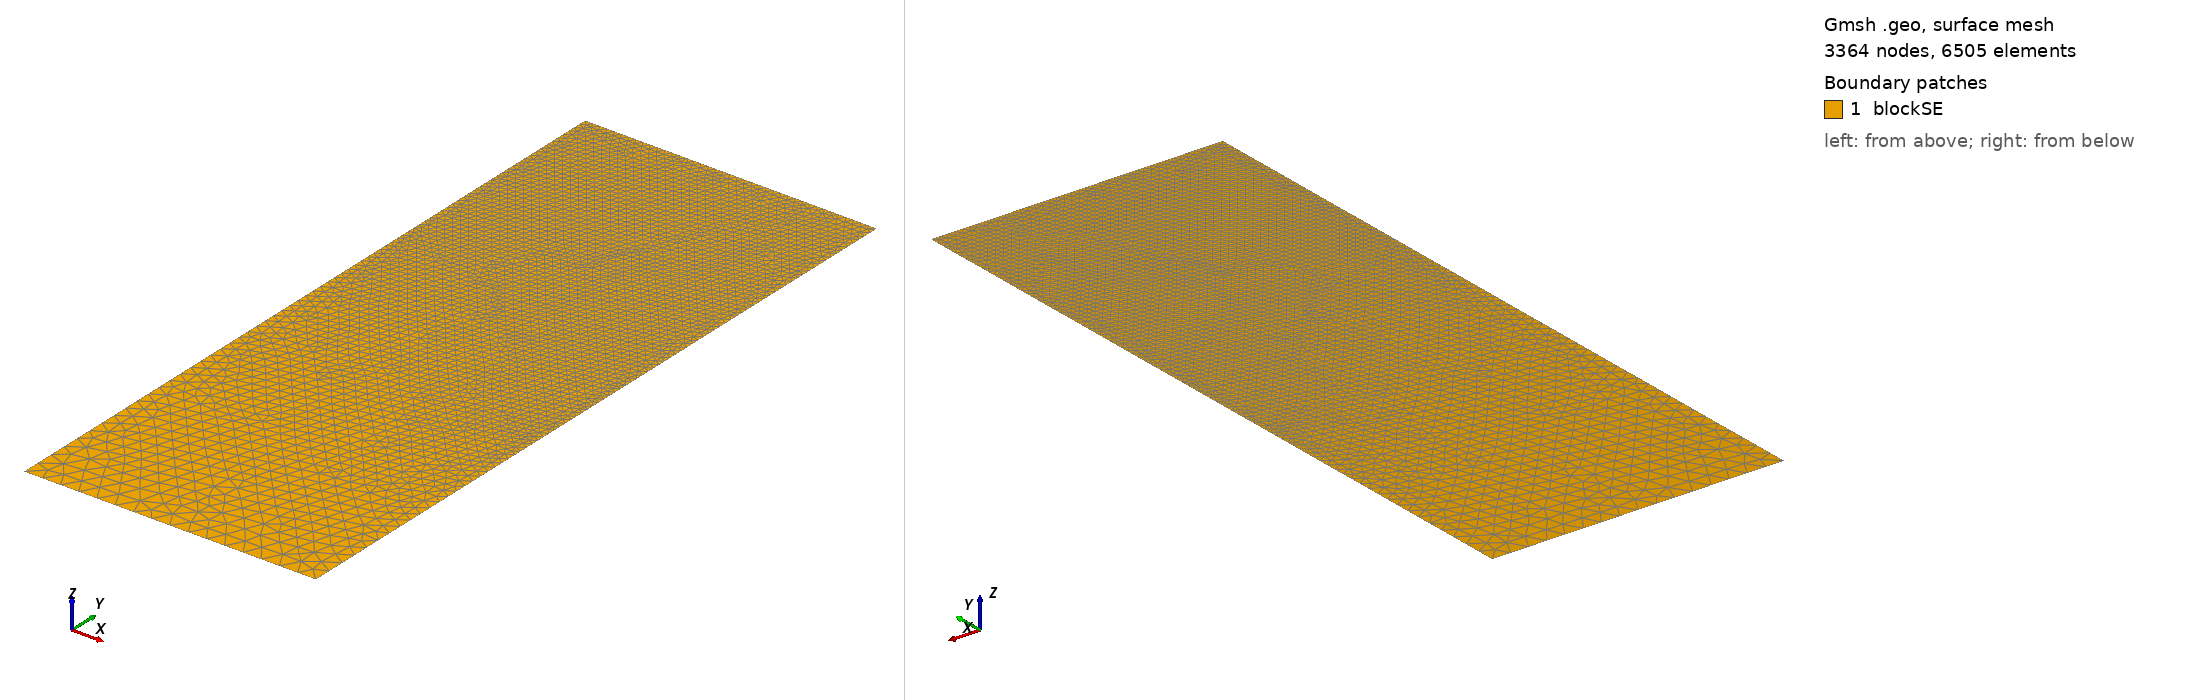

Gmsh geometry script, surface-meshed: 3364 nodes, 6505 surface elements. Boundary patches (legend numbers): 1 blockSE. Left view from above one corner, right view from below the opposite corner. Legend entries are the model's physical surfaces. The drawing asked Gmsh for element sizes between 1% and 20% of the model's largest extent; the script's own settings can give other sizes.

=== t75.geo (drawn) ===
/// Build a 2D model with micro-electrode

//SetFactory("OpenCASCADE");

// Parameters
hSE  = 20.0;  // thickness of the SE, in unit um
wSE  = 8.0;  // width of the SE, in unit um
hLi  = 8.3534;    // initial height of the Li in the pore, in unit um
rp   = 0.05;  // the round radius at corner point, in unit um
mSE  = 0.5;  // mesh characteristic length for SE out boundaries
mAnd = 0.05;  // mesh characteristic length for micro-probe

//**** Create points **/
// Create points for the boundary
Point(1) = {0, 0, 0, mSE};            Point(2) = {wSE, 0, 0, mSE};
Point(3) = {wSE, hSE-hLi, 0, mAnd};   Point(4) = {wSE, hSE-rp, 0, mAnd}; 
Point(5) = {wSE-rp, hSE-rp, 0, mAnd}; Point(6) = {wSE-rp, hSE, 0, mAnd}; 
Point(7) = {0, hSE, 0, mAnd};

//***** Create lines **/
// Creat lines for the boundary
Line(1)   = {1, 2};     Line(2)   = {2, 3};
Line(3)   = {3, 4};     Circle(4) = {4, 5, 6};  
Line(5)   = {6, 7};     Line(6)   = {7, 1};

//*** Create loops from lines **/
Curve Loop(6) = {1, 2, 3, 4, 5, 6};   // Outer boundary

//*** Create blocks from lines **/
Plane Surface(1) = {6}; // creat block SE

//*** Physical names **/
Physical Curve("SE_btm")     = {1};
Physical Curve("SE_right")   = {2};
//Physical Curve("SE_top")     = {3};
Physical Curve("SE_left")    = {6};
Physical Curve("And_btm")    = {3, 4, 5};
Physical Surface("blockSE")  = {1};
